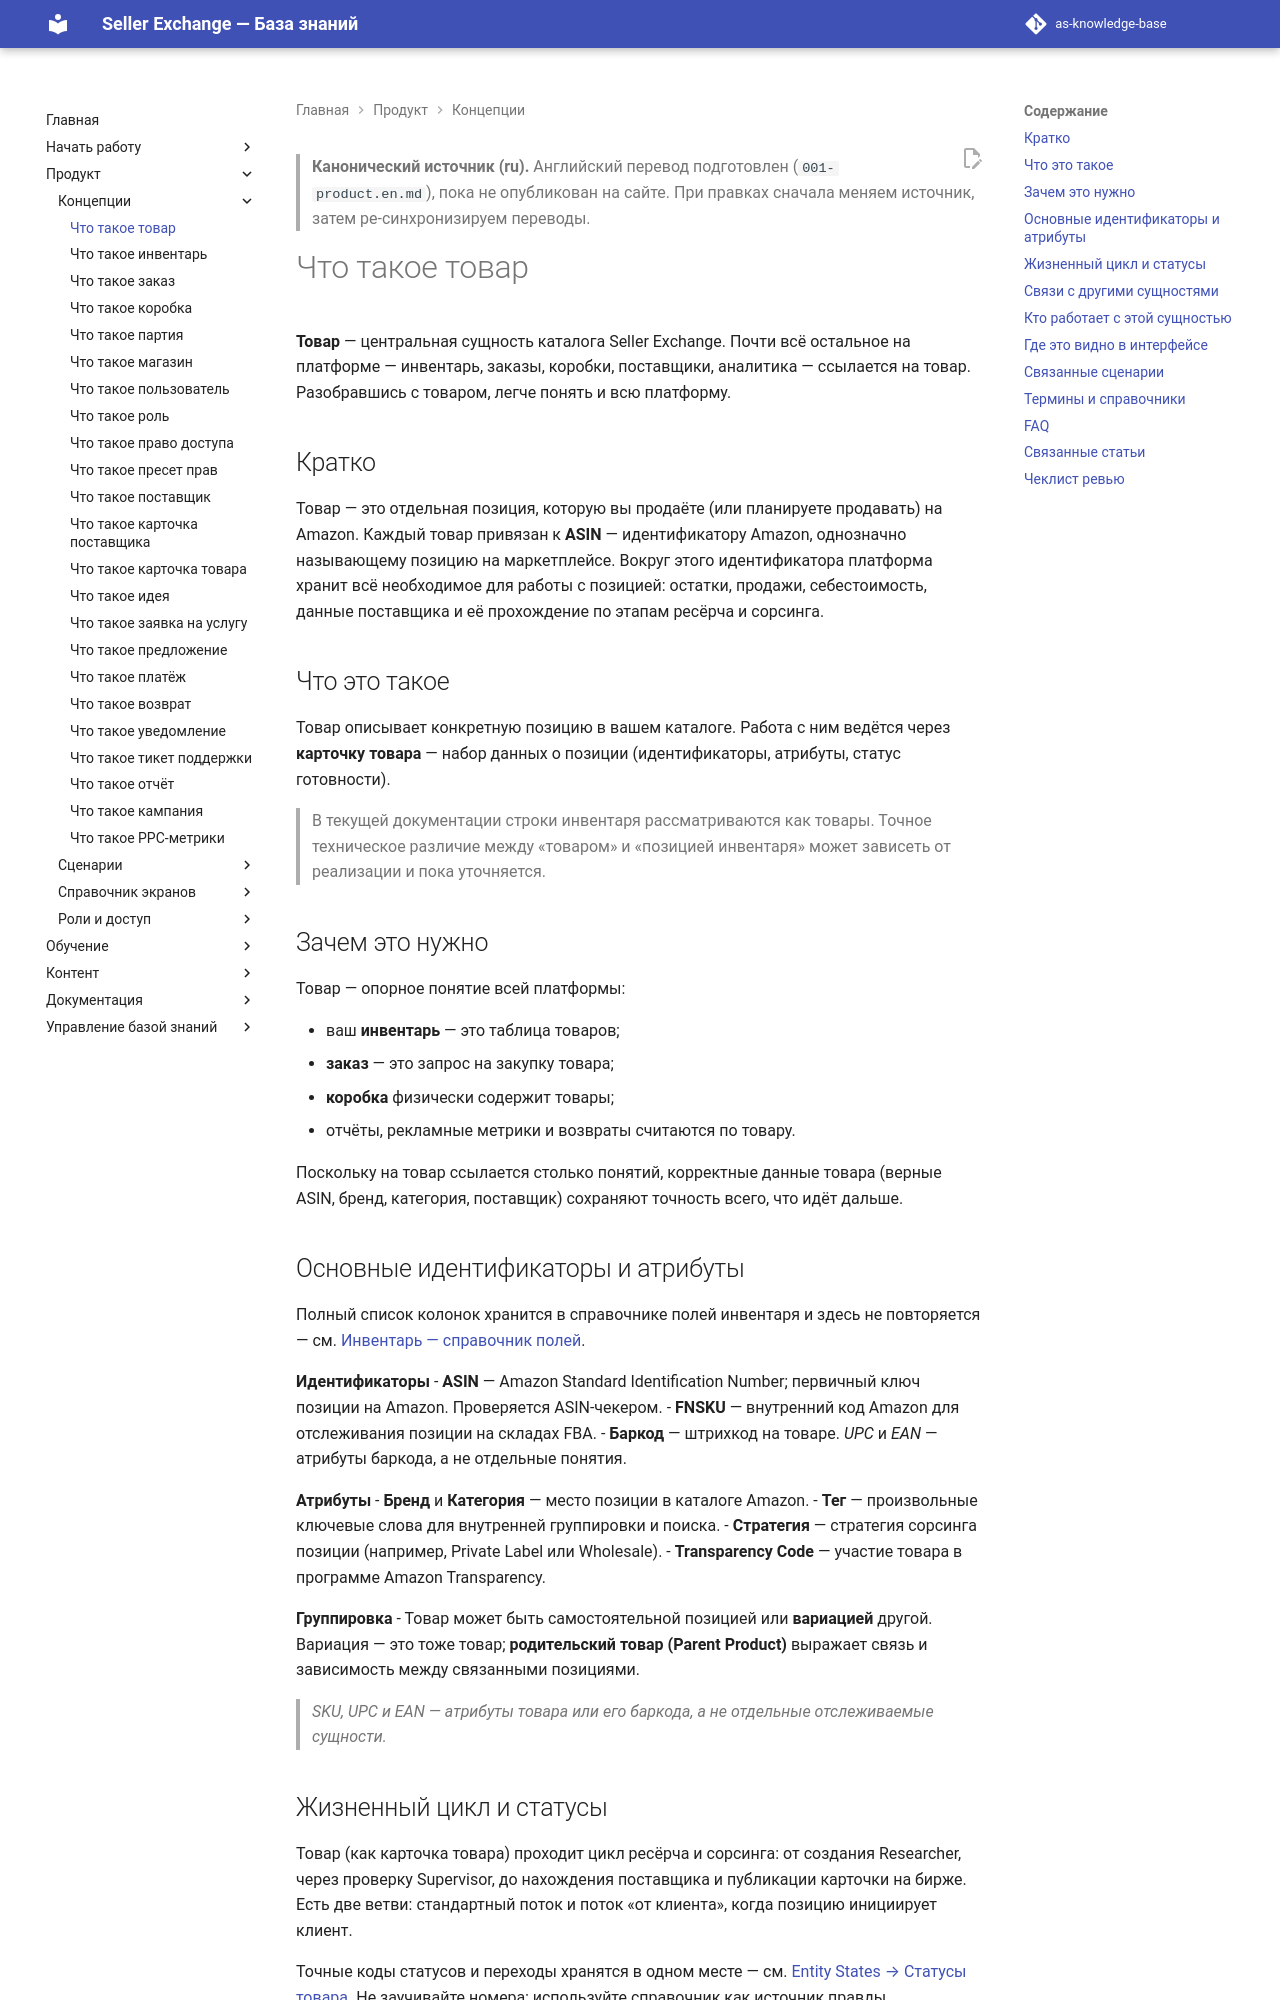

repository: elviradesign-ux/as-knowledge-base · page: articles/foundations/001-product/index.html · generator: mkdocs

---
title: "Что такое товар"
slug: product
article_type: Foundation
series: "Foundations / Core Entities"
section: Marketplace Academy
status: approved
difficulty: beginner
locale: ru
localization_status: ru-source
audience: [Новые продавцы, Команда платформы]
roles: [Client, Buyer, Researcher, Supervisor, Admin]
modules: [Inventory, Product Exchange, Orders, Warehouse, Product Launch]
entities: [Product, ASIN, FNSKU, Barcode, Brand, Category, Tag, Variation, Supplier Card, Strategy]
workflows: [WF-001, WF-030]
related_screens: [SCR-120, SCR-121, SCR-123, SCR-124]
related_entities: [ASIN, Product Card, Inventory, Supplier, Order, Box]
related_articles: [002-inventory, 003-order, 004-box]
seo_title: "Товар в Seller Exchange — центральная сущность каталога"
seo_description: "Что такое товар в Seller Exchange: идентификаторы (ASIN, FNSKU), атрибуты, жизненный цикл статусов и связь с инвентарём, заказами и поставщиками."
owner: TBD
last_updated: 2026-07-02
review_by: 2026-10-02
locales: [en, ru, zh, ua]
translations: [001-product.en.md]
source_documents:
  - DOMAIN_MODEL.md (§4 Product, Product Card, ASIN, Variation)
  - ENTITY_RELATIONSHIPS.md (#1–15, #77)
  - ENTITY_STATES.md (Статусы товара)
  - GLOSSARY.md (Карточка продукта, ASIN, Inventory — поля таблицы)
  - SCREEN_CATALOG.md (SCR-120…124)
  - WORKFLOW_CATALOG.md (WF-001, WF-030)
validation_status: "confirmed (примечание: разграничение Inventory Item ↔ Product — Needs validation)"
---

> **Канонический источник (ru).** Английский перевод подготовлен
> (`001-product.en.md`), пока не опубликован на сайте. При правках сначала меняем источник, затем
> ре-синхронизируем переводы.

# Что такое товар

**Товар** — центральная сущность каталога Seller Exchange. Почти всё остальное на
платформе — инвентарь, заказы, коробки, поставщики, аналитика — ссылается на
товар. Разобравшись с товаром, легче понять и всю платформу.

## Кратко

Товар — это отдельная позиция, которую вы продаёте (или планируете продавать) на
Amazon. Каждый товар привязан к **ASIN** — идентификатору Amazon, однозначно
называющему позицию на маркетплейсе. Вокруг этого идентификатора платформа хранит
всё необходимое для работы с позицией: остатки, продажи, себестоимость, данные
поставщика и её прохождение по этапам ресёрча и сорсинга.

## Что это такое

Товар описывает конкретную позицию в вашем каталоге. Работа с ним ведётся через
**карточку товара** — набор данных о позиции (идентификаторы, атрибуты, статус
готовности).

> В текущей документации строки инвентаря рассматриваются как товары. Точное
> техническое различие между «товаром» и «позицией инвентаря» может зависеть от
> реализации и пока уточняется.

## Зачем это нужно

Товар — опорное понятие всей платформы:

- ваш **инвентарь** — это таблица товаров;
- **заказ** — это запрос на закупку товара;
- **коробка** физически содержит товары;
- отчёты, рекламные метрики и возвраты считаются по товару.

Поскольку на товар ссылается столько понятий, корректные данные товара (верные
ASIN, бренд, категория, поставщик) сохраняют точность всего, что идёт дальше.
